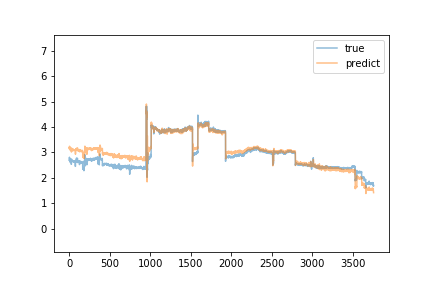

Values plotted in this chart, from the file beside it:
predict, true
3.186, 2.69
3.156, 2.7
3.136, 2.75
3.171, 2.81
3.242, 2.69
3.159, 2.69
3.147, 2.66
3.122, 2.67
3.154, 2.74
3.202, 2.69
3.128, 2.71
3.163, 2.73
3.16, 2.73
3.19, 2.61
3.083, 2.74
3.145, 2.71
3.151, 2.66
3.164, 2.71
3.146, 2.69
3.164, 2.65
3.143, 2.71
3.14, 2.67
3.12, 2.67
3.129, 2.68
3.149, 2.66
3.129, 2.66
3.122, 2.53
3.016, 2.68
3.114, 2.74
3.17, 2.67
3.144, 2.62
3.045, 2.67
3.092, 2.67
3.124, 2.67
3.145, 2.67
3.111, 2.67
3.135, 2.67
3.11, 2.69
3.144, 2.68
3.124, 2.66
3.12, 2.67
3.112, 2.65
3.131, 2.67
3.129, 2.66
3.106, 2.66
3.108, 2.66
3.122, 2.66
3.119, 2.64
3.116, 2.64
3.097, 2.64
3.095, 2.64
3.103, 2.66
3.118, 2.63
3.098, 2.62
3.07, 2.62
3.08, 2.62
3.089, 2.64
3.107, 2.65
3.105, 2.63
3.097, 2.62
... 3,696 more rows
